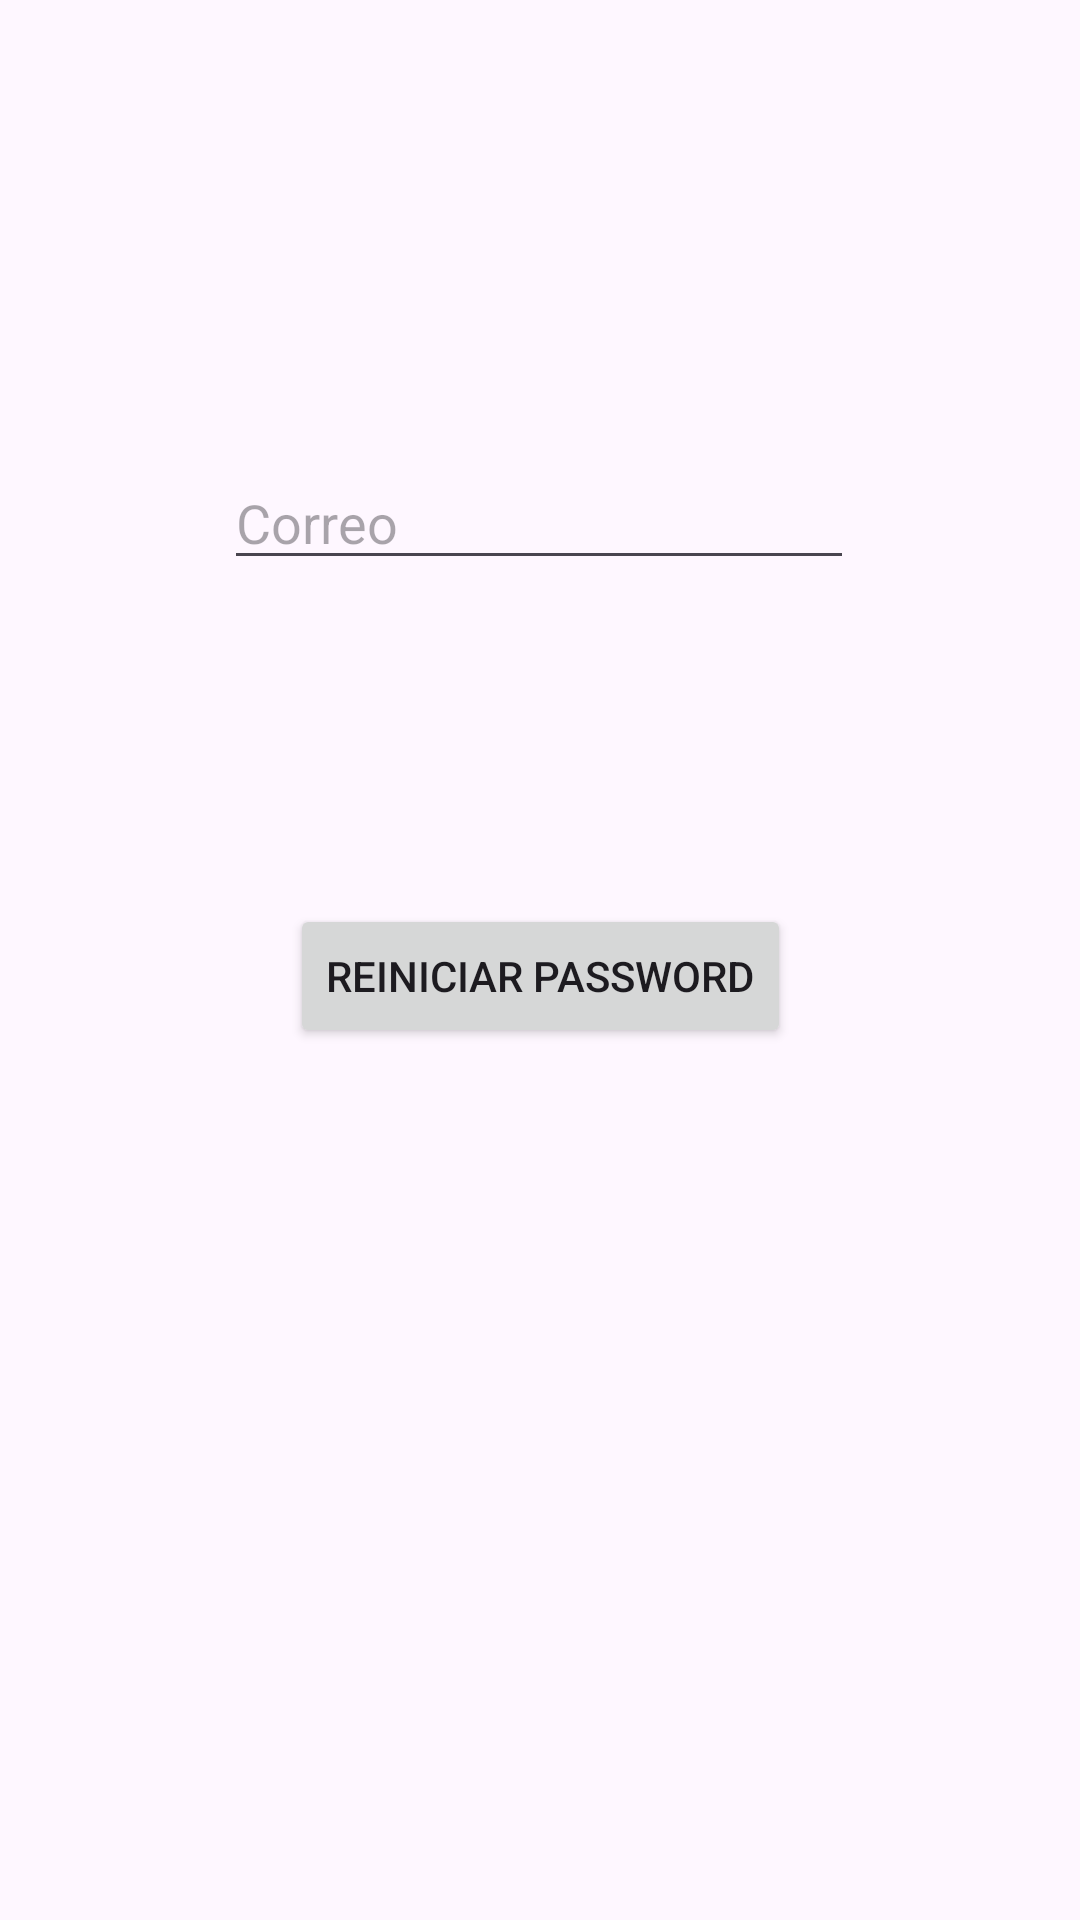

Android layout source for this screen:
<!-- AndroidManifest.xml: application theme Theme.InmobiliariaApp -->
<!-- res/layout/activity_reset_password.xml -->
<?xml version="1.0" encoding="utf-8"?>
<androidx.constraintlayout.widget.ConstraintLayout xmlns:android="http://schemas.android.com/apk/res/android"
    xmlns:app="http://schemas.android.com/apk/res-auto"
    xmlns:tools="http://schemas.android.com/tools"
    android:id="@+id/main"
    android:layout_width="match_parent"
    android:layout_height="match_parent"
    tools:context=".ui.login.ResetPassword">

    <EditText
        android:id="@+id/etResetMail"
        android:layout_width="wrap_content"
        android:layout_height="wrap_content"
        android:layout_marginTop="152dp"
        android:ems="10"
        android:hint="Correo"
        android:inputType="text"
        app:layout_constraintEnd_toEndOf="parent"
        app:layout_constraintHorizontal_bias="0.497"
        app:layout_constraintStart_toStartOf="parent"
        app:layout_constraintTop_toTopOf="parent" />

    <Button
        android:id="@+id/btnResetPassword"
        android:layout_width="wrap_content"
        android:layout_height="wrap_content"
        android:layout_marginTop="108dp"
        android:text="Reiniciar Password"
        app:layout_constraintEnd_toEndOf="parent"
        app:layout_constraintStart_toStartOf="parent"
        app:layout_constraintTop_toBottomOf="@+id/etResetMail" />
</androidx.constraintlayout.widget.ConstraintLayout>
<!-- resources referenced by this layout -->
<resources>
  <style name="Theme.InmobiliariaApp" parent="Base.Theme.InmobiliariaApp" />
  <style name="Base.Theme.InmobiliariaApp" parent="Theme.Material3.DayNight.NoActionBar">
          
          
      </style>
</resources>
